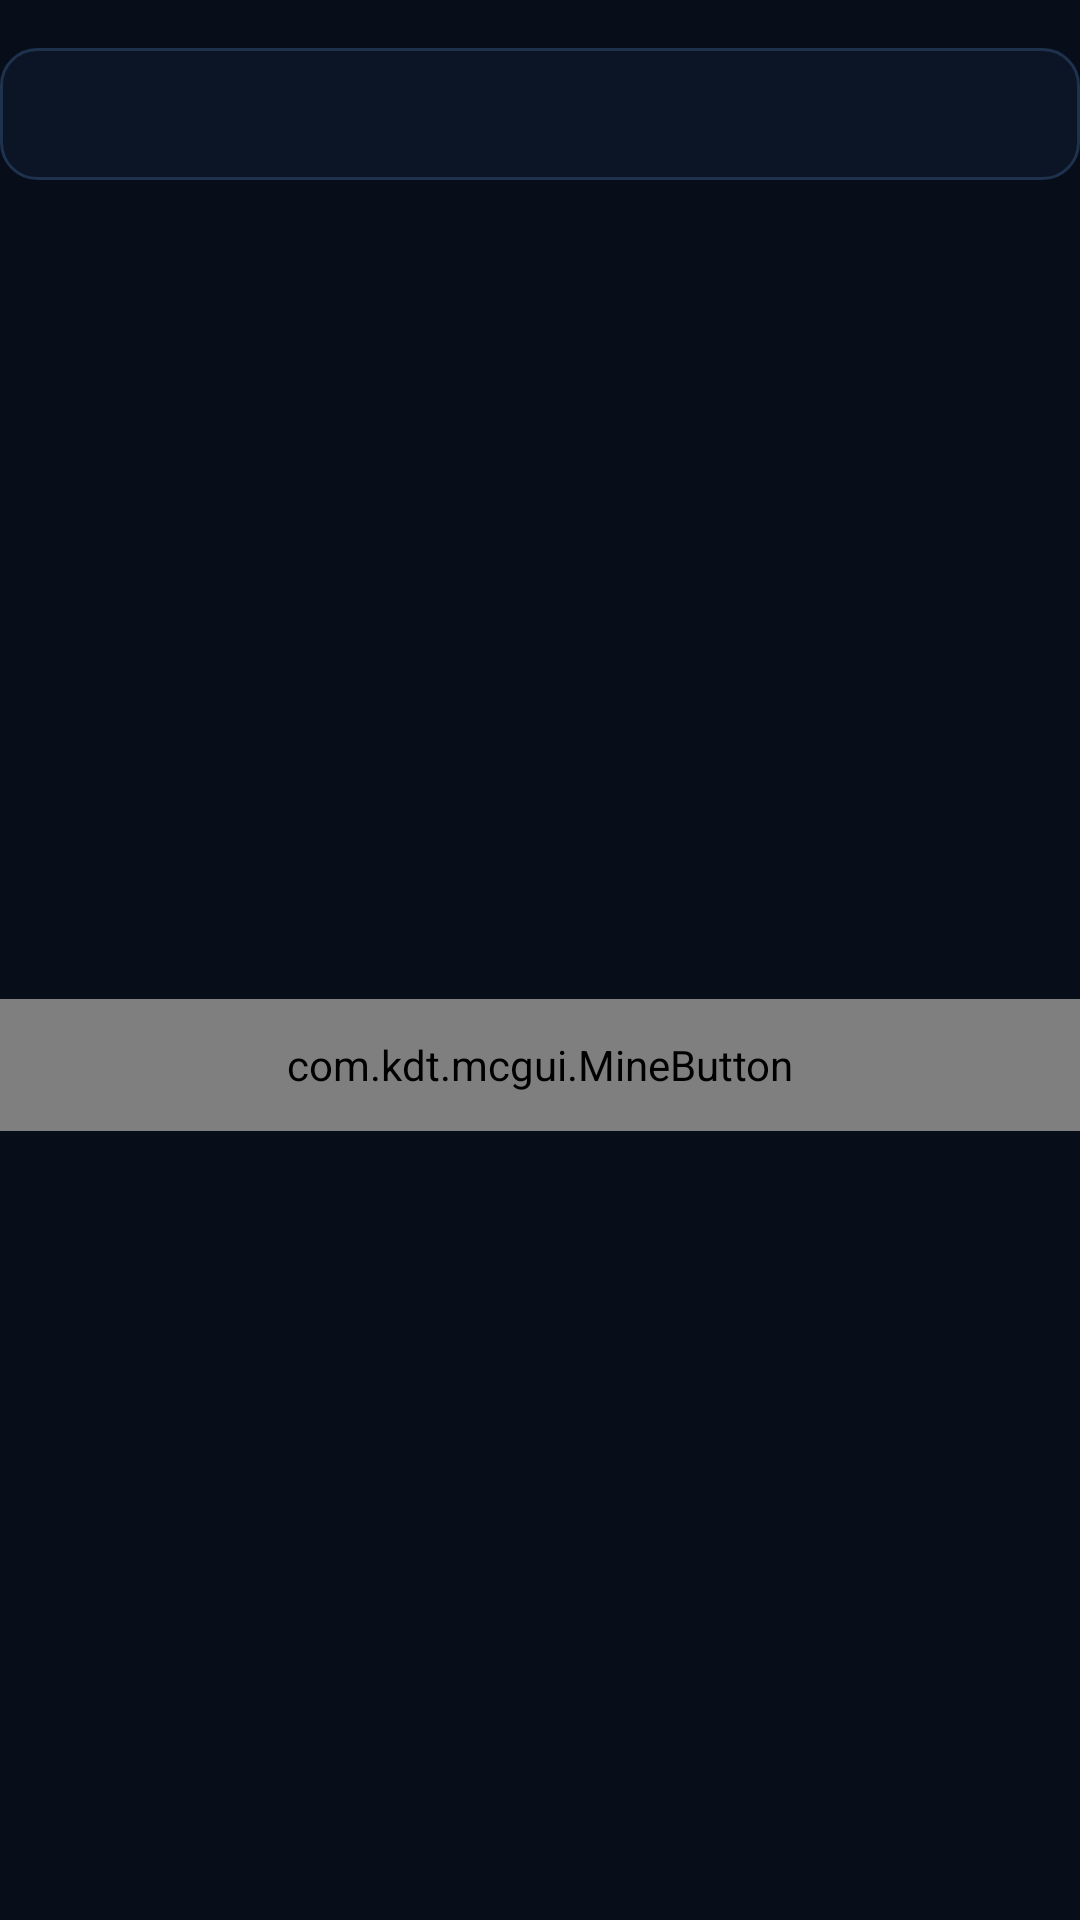

This screen was rendered from an Android layout file. Write that file and the resources it references.
<!-- AndroidManifest.xml: application theme AppTheme -->
<!-- res/layout/view_mod_extended.xml -->
<?xml version="1.0" encoding="utf-8"?>
<androidx.constraintlayout.widget.ConstraintLayout
    xmlns:android="http://schemas.android.com/apk/res/android"
    xmlns:app="http://schemas.android.com/apk/res-auto"
    android:layout_width="match_parent"
    android:layout_height="wrap_content"
    android:paddingTop="10dp">

    <TextView
        android:id="@+id/mod_extended_error_textview"
        android:layout_width="match_parent"
        android:layout_height="wrap_content"
        android:text="@string/search_modpack_download_error"
        android:textColor="@color/error_color"
        android:textSize="12sp"
        android:visibility="gone"
        app:layout_constraintTop_toTopOf="parent" />

    <androidx.appcompat.widget.AppCompatSpinner
        android:id="@+id/mod_extended_version_spinner"
        android:layout_width="match_parent"
        android:layout_height="44dp"
        android:layout_marginTop="6dp"
        android:background="@drawable/bg_input"
        android:paddingHorizontal="12dp"
        app:layout_constraintTop_toBottomOf="@+id/mod_extended_error_textview" />

    <com.kdt.mcgui.MineButton
        android:id="@+id/mod_extended_select_version_button"
        android:layout_width="match_parent"
        android:layout_height="44dp"
        android:layout_marginTop="10dp"
        android:enabled="false"
        android:text="@string/generic_install"
        android:textAllCaps="false"
        android:textSize="13sp"
        app:layout_constraintBottom_toBottomOf="parent"
        app:layout_constraintTop_toBottomOf="@id/mod_extended_version_spinner" />

</androidx.constraintlayout.widget.ConstraintLayout>
<!-- resources referenced by this layout -->
<resources>
  <color name="error_color">#F16C75</color>
  <!-- drawable bg_input (drawable) -->
  <?xml version="1.0" encoding="utf-8"?>
  <selector xmlns:android="http://schemas.android.com/apk/res/android">
      <item android:state_focused="true">
          <shape android:shape="rectangle">
              <solid android:color="@color/input_bg" />
              <corners android:radius="12dp" />
              <stroke android:width="2dp" android:color="@color/primary_accent" />
          </shape>
      </item>
      <item>
          <shape android:shape="rectangle">
              <solid android:color="@color/input_bg" />
              <corners android:radius="12dp" />
              <stroke android:width="1dp" android:color="@color/card_border" />
          </shape>
      </item>
  </selector>
  <string name="generic_install">Install</string>
  <string name="search_modpack_download_error">Failed to download modpack metadata</string>
  <color name="input_bg">#0C1526</color>
  <color name="primary_accent">#168BFF</color>
  <color name="card_border">#1E314D</color>
  <color name="background_status_bar">#080D1A</color>
  <color name="background_app">#080D1A</color>
  <color name="primary_text">#F4F7FC</color>
  <color name="secondary_text">#9BA8BA</color>
  <color name="tertiary_text">#68778B</color>
  <color name="background_bottom_bar">#0C1526</color>
  <style name="CryonixPreferenceTheme" parent="@style/PreferenceThemeOverlay.v14.Material">
          <item name="preferenceCategoryStyle">@style/CryonixPreferenceCategory</item>
          <item name="preferenceStyle">@style/CryonixPreferenceItem</item>
      </style>
  <style name="CryonixAlertDialogTheme" parent="Theme.AppCompat.Dialog.Alert">
          <item name="android:windowBackground">@drawable/bg_dialog</item>
          <item name="android:textColorPrimary">@color/primary_text</item>
          <item name="android:textColorSecondary">@color/secondary_text</item>
          <item name="colorAccent">@color/primary_accent</item>
          <item name="android:windowMinWidthMajor">35%</item>
          <item name="android:windowMinWidthMinor">45%</item>
          <item name="android:windowIsFloating">true</item>
      </style>
  <style name="CryonixPreferenceCategory" parent="@style/Preference.Category">
          <item name="android:layout">@layout/preference_category_cryonix</item>
      </style>
  <style name="CryonixPreferenceItem" parent="@style/Preference">
          <item name="android:layout">@layout/preference_item_cryonix</item>
      </style>
  <!-- drawable bg_dialog (drawable) -->
  <?xml version="1.0" encoding="utf-8"?>
  <shape xmlns:android="http://schemas.android.com/apk/res/android"
      android:shape="rectangle">
      <corners android:radius="18dp" />
      <solid android:color="@color/background_card" />
      <stroke
          android:width="1dp"
          android:color="@color/card_border" />
  </shape>
  <color name="background_card">#0F182B</color>
</resources>
